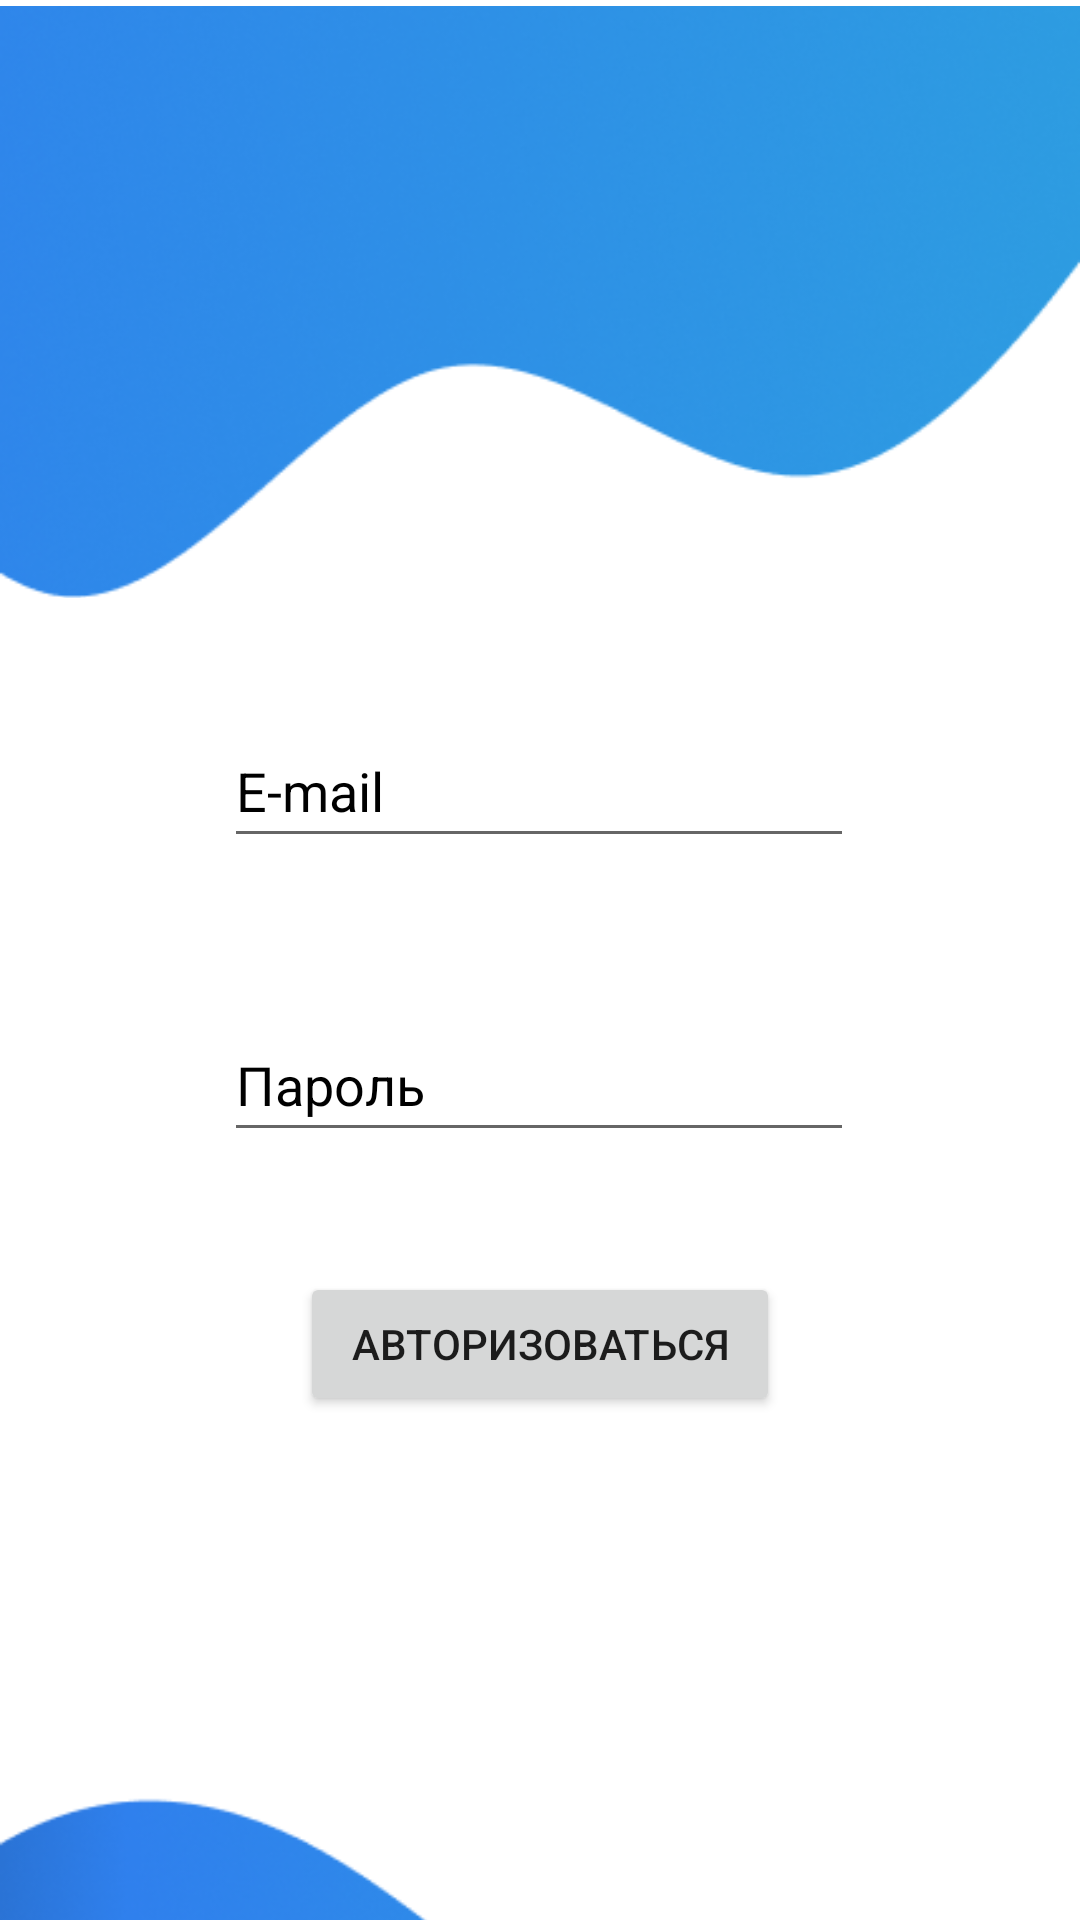

Reconstruct the res/layout file that produces this screen, plus the resources it refers to.
<!-- AndroidManifest.xml: application theme Theme.SmartStock -->
<!-- res/layout/activity_authorization.xml -->
<?xml version="1.0" encoding="utf-8"?>
<androidx.constraintlayout.widget.ConstraintLayout xmlns:android="http://schemas.android.com/apk/res/android"
    xmlns:app="http://schemas.android.com/apk/res-auto"
    xmlns:tools="http://schemas.android.com/tools"
    android:layout_width="match_parent"
    android:layout_height="match_parent"
    tools:context=".Authorization"
    android:background="@color/white">


    <EditText
        android:id="@+id/editTextTextEmailAddress2"
        android:layout_width="wrap_content"
        android:layout_height="wrap_content"
        android:layout_marginTop="100dp"
        android:ems="10"
        android:hint="E-mail"
        android:inputType="textEmailAddress"
        android:minHeight="48dp"
        android:textColorHint="@color/black"
        app:layout_constraintBottom_toTopOf="@+id/buttonAuthorization"
        app:layout_constraintEnd_toEndOf="parent"
        app:layout_constraintHorizontal_bias="0.497"
        app:layout_constraintStart_toStartOf="parent"
        app:layout_constraintTop_toTopOf="parent" />

    <EditText
        android:id="@+id/editTextTextPassword3"
        android:layout_width="wrap_content"
        android:layout_height="wrap_content"
        android:layout_marginTop="50dp"
        android:ems="10"
        android:hint="Пароль"
        android:inputType="textPassword"
        android:minHeight="48dp"
        android:textColorHint="@color/black"
        app:layout_constraintEnd_toEndOf="@+id/editTextTextEmailAddress2"
        app:layout_constraintHorizontal_bias="1.0"
        app:layout_constraintStart_toStartOf="@+id/editTextTextEmailAddress2"
        app:layout_constraintTop_toBottomOf="@+id/editTextTextEmailAddress2" />

    <Button
        android:id="@+id/buttonAuthorization"
        android:layout_width="match_parent"
        android:layout_height="wrap_content"
        android:layout_marginHorizontal="100dp"
        android:layout_marginTop="40dp"
        android:text="Авторизоваться"
        app:layout_constraintEnd_toEndOf="@+id/editTextTextPassword3"
        app:layout_constraintHorizontal_bias="0.0"
        app:layout_constraintStart_toStartOf="@+id/editTextTextPassword3"
        app:layout_constraintTop_toBottomOf="@+id/editTextTextPassword3" />

    <ImageView
        android:id="@+id/imageView7"
        android:layout_width="wrap_content"
        android:layout_height="wrap_content"
        android:layout_marginTop="100dp"
        app:layout_constraintEnd_toEndOf="parent"
        app:layout_constraintStart_toStartOf="parent"
        app:layout_constraintTop_toBottomOf="@+id/buttonAuthorization"
        app:srcCompat="@drawable/ui_footer_design" />

    <ImageView
        android:id="@+id/imageView11"
        android:layout_width="wrap_content"
        android:layout_height="wrap_content"
        android:layout_marginBottom="20dp"
        app:layout_constraintBottom_toTopOf="@+id/editTextTextEmailAddress2"
        app:layout_constraintEnd_toEndOf="parent"
        app:layout_constraintStart_toStartOf="parent"
        app:srcCompat="@drawable/ui_header_design" />
</androidx.constraintlayout.widget.ConstraintLayout>
<!-- resources referenced by this layout -->
<resources>
  <color name="black">#FF000000</color>
  <color name="white">#FFFFFFFF</color>
  <!-- drawable ui_footer_design: png bitmap (drawable, 73871 bytes) -->
  <!-- drawable ui_header_design: png bitmap (drawable, 69188 bytes) -->
  <style name="Theme.SmartStock" parent="Theme.MaterialComponents.Light.NoActionBar">
          
          <item name="colorPrimary">@color/Blue</item>
          <item name="colorPrimaryVariant">@color/purple_700</item>
          <item name="colorOnPrimary">@color/white</item>
          
          <item name="colorSecondary">#000000</item>
          <item name="colorSecondaryVariant">@color/teal_700</item>
          <item name="colorOnSecondary">@color/black</item>
          
          <item name="android:statusBarColor">#3987F1</item>
          
      </style>
  <color name="Blue">#0600C0</color>
  <color name="purple_700">#FF3700B3</color>
  <color name="teal_700">#FF018786</color>
</resources>
